Run: headless pygame with SDL's dummy video driver; simulated clock (each Clock.tick advances the game by its frame time, no real sleeping); random seed 0; keys injected as events and as key.get_pressed() state; no mouse input.
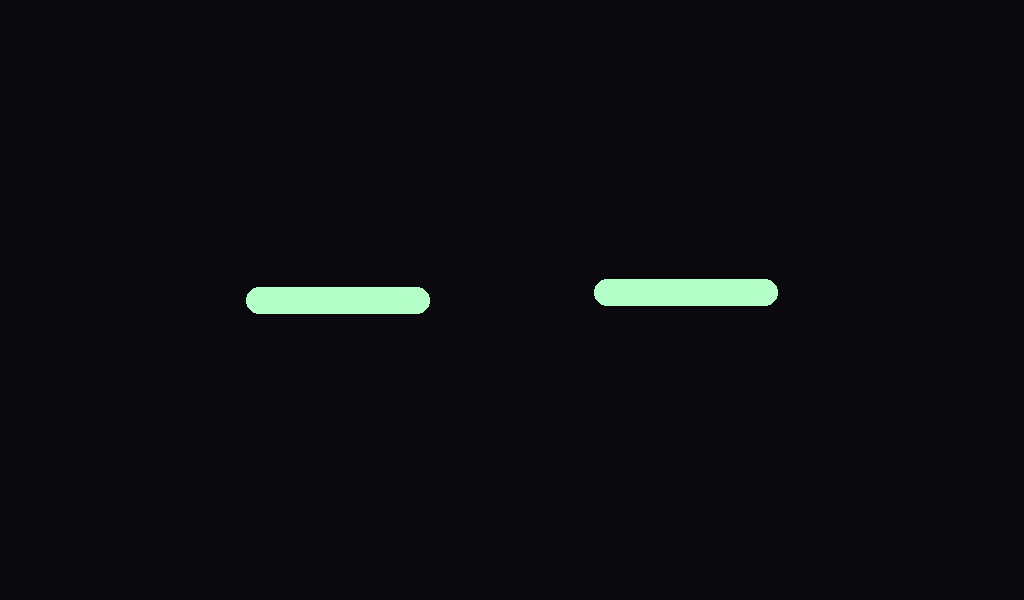
Frame 1 of 4 · flips 1–60 · no input
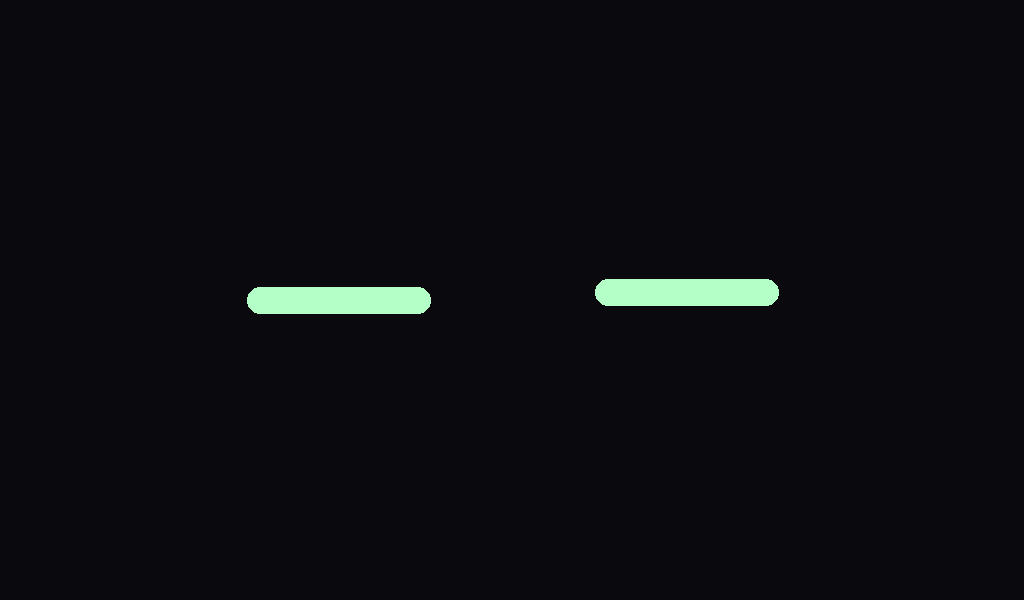
Frame 2 of 4 · flips 61–180 · tapped SPACE, RETURN · held RIGHT (→), D
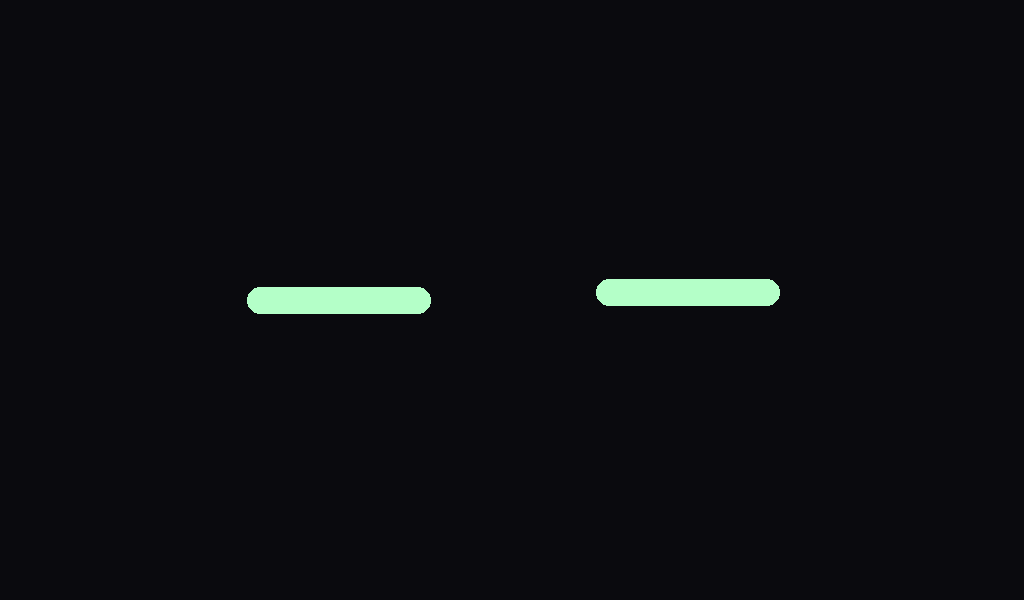
Frame 3 of 4 · flips 181–300 · held DOWN (↓), S
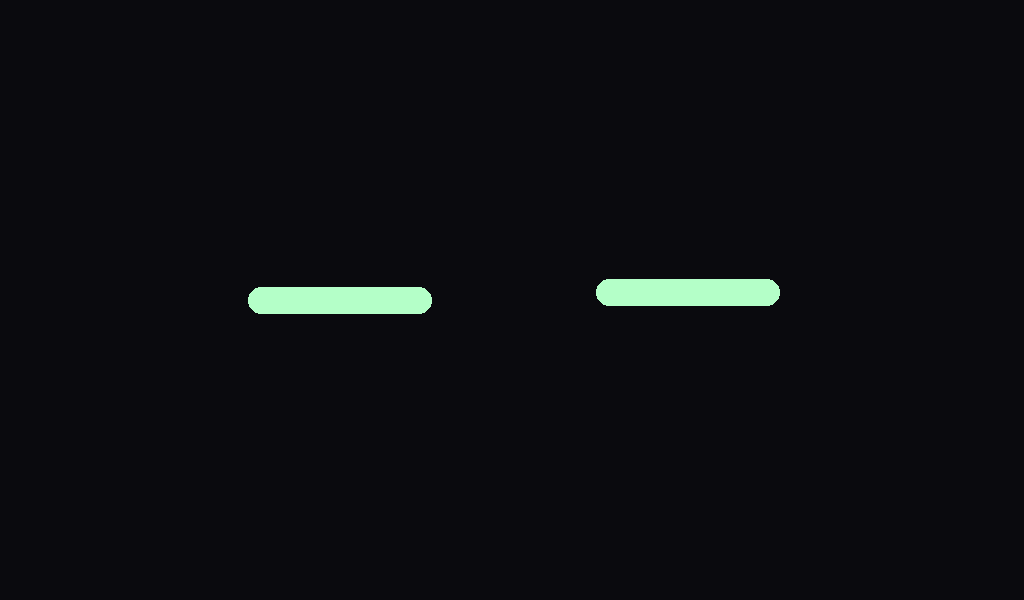
Frame 4 of 4 · flips 301–420 · held LEFT (←), A, UP (↑), W

The pygame program that drew these frames:

"""
Eye renderer — Pygame, fullscreen, on the framebuffer.

Interface contract:
    render(state: dict) where state =
        {"look_x": -1..+1, "look_y": -1..+1, "blink": bool, "emotion": str}

Render in its own thread at 30fps; the brain just mutates state.
"""
from __future__ import annotations

import math
import threading
import time
from dataclasses import dataclass

import pygame  # type: ignore


@dataclass
class EyeState:
    look_x: float = 0.0
    look_y: float = 0.0
    blink: bool = False
    emotion: str = "neutral"


EMOTION_COLOURS = {
    "neutral":   (120, 200, 255),
    "happy":     (255, 220, 120),
    "curious":   (180, 255, 200),
    "sad":       (100, 130, 200),
    "surprised": (255, 180, 220),
    "sleepy":    (180, 180, 180),
}


class EyeRenderer:
    def __init__(self, width: int = 1024, height: int = 600, fullscreen: bool = True):
        pygame.init()
        flags = pygame.FULLSCREEN if fullscreen else 0
        self.screen = pygame.display.set_mode((width, height), flags)
        self.width, self.height = width, height
        self.state = EyeState()
        self._lock = threading.Lock()
        self._stop = threading.Event()
        self._thread: threading.Thread | None = None

    def update(self, **kwargs) -> None:
        with self._lock:
            for k, v in kwargs.items():
                setattr(self.state, k, v)

    def render(self, state: dict) -> None:
        """Convenience wrapper matching the section-3 interface contract."""
        self.update(**state)

    def _draw(self) -> None:
        with self._lock:
            s = EyeState(**self.state.__dict__)

        self.screen.fill((10, 10, 14))
        cx_l = self.width * 0.33
        cx_r = self.width * 0.67
        cy = self.height * 0.5
        eye_w = self.width * 0.18
        eye_h = self.height * 0.45 * (0.1 if s.blink else 1.0)
        colour = EMOTION_COLOURS.get(s.emotion, EMOTION_COLOURS["neutral"])

        # Tilt cue: "curious" raises the right eye slightly.
        tilt = 8 if s.emotion == "curious" else 0

        for (cx, dy) in ((cx_l, 0), (cx_r, -tilt)):
            rect = pygame.Rect(0, 0, eye_w, eye_h)
            rect.center = (cx + s.look_x * 20, cy + s.look_y * 15 + dy)
            pygame.draw.rect(self.screen, colour, rect, border_radius=int(eye_w * 0.4))
        pygame.display.flip()

    def _loop(self, fps: int) -> None:
        clock = pygame.time.Clock()
        while not self._stop.is_set():
            for ev in pygame.event.get():
                if ev.type == pygame.QUIT:
                    self._stop.set()
            self._draw()
            clock.tick(fps)

    def start(self, fps: int = 30) -> None:
        self._thread = threading.Thread(target=self._loop, args=(fps,), daemon=True)
        self._thread.start()

    def stop(self) -> None:
        self._stop.set()
        if self._thread:
            self._thread.join()
        pygame.quit()


if __name__ == "__main__":
    # Demo: eyes looking around, blinking occasionally.
    eyes = EyeRenderer(fullscreen=False)
    eyes.start()
    t0 = time.time()
    try:
        while True:
            t = time.time() - t0
            eyes.update(
                look_x=math.sin(t * 0.8),
                look_y=math.sin(t * 0.5) * 0.4,
                blink=int(t) % 4 == 0 and (t - int(t)) < 0.15,
                emotion="curious" if int(t) % 10 < 5 else "happy",
            )
            time.sleep(1 / 30)
    except KeyboardInterrupt:
        eyes.stop()
